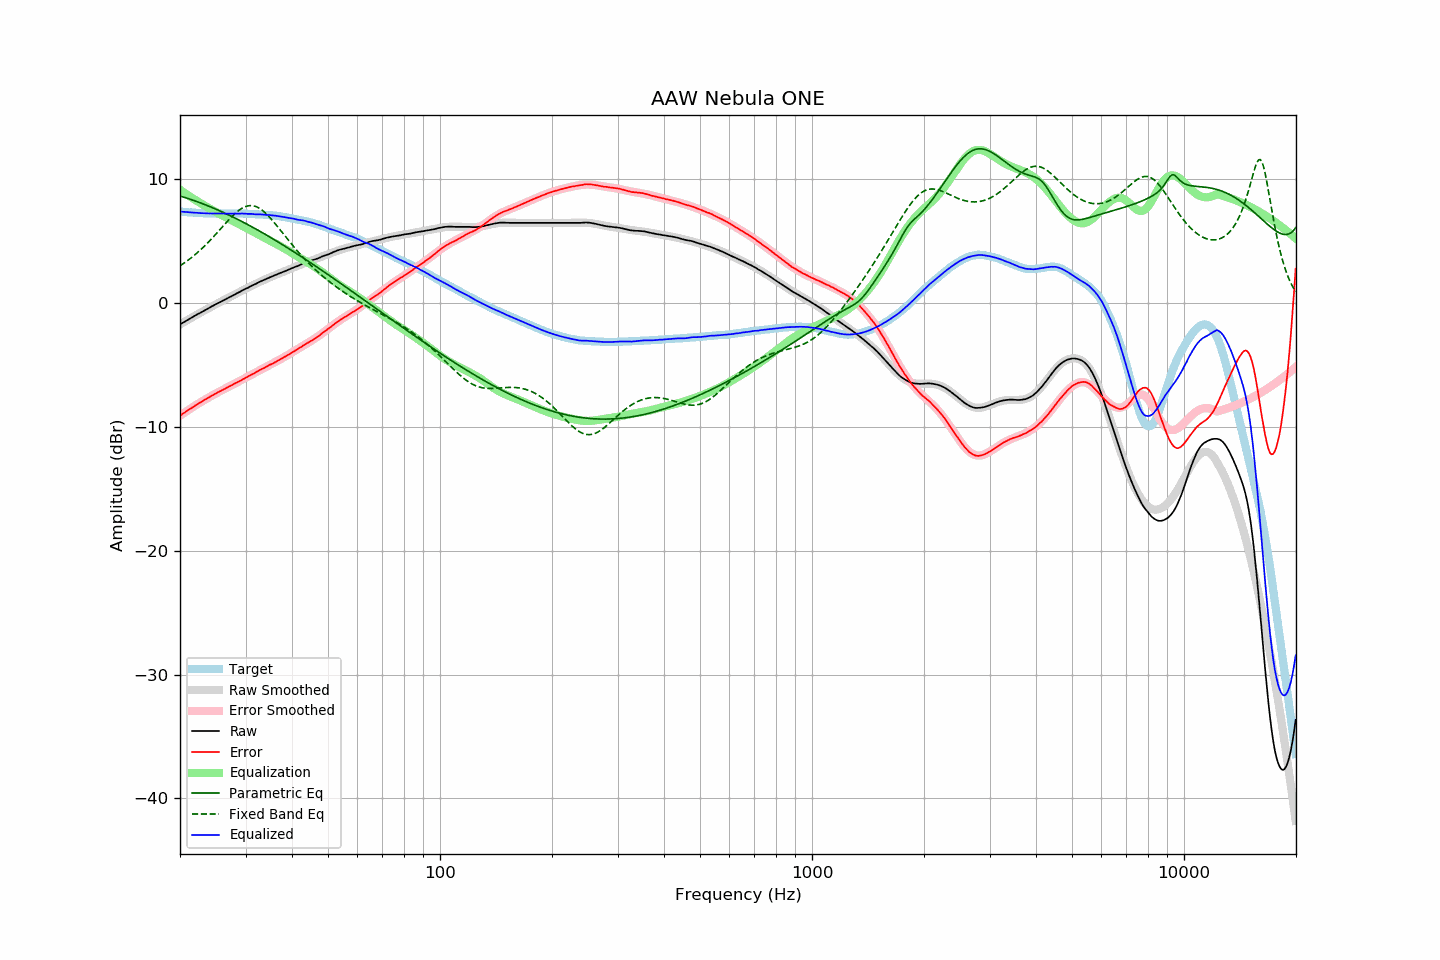

The table this chart was drawn from, first rows:
frequency, raw, error, smoothed, error_smoothed, equalization, parametric_eq, fixed_band_eq, equalized_raw, equalized_smoothed, target
20.00, -1.76, -9.12, -1.75, -9.12, 9.12, 8.61, 2.98, 7.36, 7.36, 7.36
20.20, -1.68, -9.03, -1.68, -9.03, 9.03, 8.57, 3.07, 7.35, 7.35, 7.35
20.40, -1.60, -8.94, -1.60, -8.94, 8.94, 8.53, 3.15, 7.34, 7.34, 7.34
20.61, -1.53, -8.86, -1.53, -8.85, 8.85, 8.49, 3.24, 7.32, 7.32, 7.33
20.81, -1.45, -8.75, -1.45, -8.76, 8.76, 8.45, 3.33, 7.31, 7.31, 7.31
21.02, -1.37, -8.66, -1.37, -8.67, 8.67, 8.41, 3.43, 7.31, 7.30, 7.30
21.23, -1.30, -8.58, -1.30, -8.59, 8.59, 8.37, 3.53, 7.29, 7.29, 7.28
21.44, -1.22, -8.51, -1.22, -8.50, 8.50, 8.32, 3.63, 7.29, 7.28, 7.29
21.66, -1.15, -8.42, -1.15, -8.42, 8.42, 8.28, 3.73, 7.27, 7.27, 7.27
21.87, -1.07, -8.34, -1.07, -8.34, 8.34, 8.23, 3.84, 7.27, 7.26, 7.27
22.09, -1.00, -8.25, -1.00, -8.26, 8.26, 8.19, 3.95, 7.26, 7.25, 7.25
22.31, -0.92, -8.17, -0.93, -8.17, 8.17, 8.14, 4.06, 7.26, 7.25, 7.25
22.54, -0.86, -8.10, -0.85, -8.09, 8.09, 8.09, 4.18, 7.23, 7.24, 7.24
22.76, -0.79, -8.03, -0.78, -8.02, 8.02, 8.04, 4.30, 7.23, 7.23, 7.24
22.99, -0.71, -7.94, -0.71, -7.94, 7.94, 7.99, 4.42, 7.23, 7.23, 7.23
23.22, -0.64, -7.85, -0.64, -7.86, 7.86, 7.94, 4.54, 7.22, 7.22, 7.21
23.45, -0.57, -7.79, -0.57, -7.78, 7.78, 7.89, 4.67, 7.22, 7.22, 7.22
23.69, -0.50, -7.71, -0.49, -7.71, 7.71, 7.84, 4.80, 7.21, 7.21, 7.21
23.92, -0.43, -7.63, -0.42, -7.63, 7.63, 7.79, 4.93, 7.20, 7.21, 7.20
24.16, -0.35, -7.56, -0.35, -7.56, 7.56, 7.73, 5.07, 7.21, 7.21, 7.21
24.40, -0.28, -7.49, -0.29, -7.49, 7.49, 7.68, 5.20, 7.21, 7.20, 7.21
24.65, -0.21, -7.42, -0.22, -7.42, 7.42, 7.62, 5.34, 7.21, 7.20, 7.21
24.89, -0.14, -7.34, -0.15, -7.34, 7.34, 7.57, 5.49, 7.21, 7.20, 7.20
25.14, -0.08, -7.27, -0.08, -7.27, 7.27, 7.51, 5.63, 7.20, 7.20, 7.19
25.39, -0.01, -7.20, -0.01, -7.21, 7.21, 7.46, 5.77, 7.20, 7.19, 7.19
25.65, 0.05, -7.14, 0.06, -7.14, 7.14, 7.40, 5.92, 7.19, 7.19, 7.19
25.91, 0.12, -7.07, 0.12, -7.07, 7.07, 7.34, 6.07, 7.19, 7.19, 7.19
26.16, 0.19, -7.00, 0.19, -7.00, 7.00, 7.28, 6.21, 7.19, 7.19, 7.19
26.43, 0.25, -6.94, 0.26, -6.93, 6.93, 7.22, 6.36, 7.18, 7.19, 7.19
26.69, 0.32, -6.87, 0.32, -6.87, 6.87, 7.16, 6.50, 7.19, 7.19, 7.19
26.96, 0.39, -6.80, 0.39, -6.80, 6.80, 7.10, 6.64, 7.19, 7.19, 7.19
27.23, 0.46, -6.73, 0.46, -6.73, 6.73, 7.04, 6.78, 7.19, 7.19, 7.19
27.50, 0.52, -6.66, 0.53, -6.66, 6.66, 6.97, 6.91, 7.18, 7.19, 7.18
27.77, 0.59, -6.60, 0.60, -6.60, 6.60, 6.91, 7.04, 7.19, 7.19, 7.19
28.05, 0.67, -6.52, 0.66, -6.53, 6.53, 6.85, 7.17, 7.20, 7.19, 7.19
28.33, 0.73, -6.46, 0.73, -6.46, 6.46, 6.78, 7.28, 7.19, 7.19, 7.20
28.62, 0.80, -6.39, 0.80, -6.39, 6.39, 6.72, 7.39, 7.19, 7.19, 7.19
28.90, 0.86, -6.34, 0.87, -6.32, 6.32, 6.65, 7.49, 7.19, 7.19, 7.20
29.19, 0.94, -6.26, 0.93, -6.26, 6.26, 6.58, 7.58, 7.20, 7.19, 7.20
29.48, 1.01, -6.18, 1.00, -6.19, 6.19, 6.52, 7.66, 7.20, 7.19, 7.19
29.78, 1.07, -6.12, 1.07, -6.12, 6.12, 6.45, 7.72, 7.19, 7.19, 7.19
30.08, 1.14, -6.05, 1.13, -6.05, 6.05, 6.38, 7.77, 7.19, 7.18, 7.19
30.38, 1.19, -5.98, 1.20, -5.98, 5.98, 6.31, 7.81, 7.17, 7.18, 7.17
30.68, 1.26, -5.91, 1.27, -5.91, 5.91, 6.24, 7.83, 7.17, 7.17, 7.17
30.99, 1.33, -5.84, 1.33, -5.84, 5.84, 6.17, 7.84, 7.17, 7.17, 7.17
31.30, 1.40, -5.76, 1.39, -5.77, 5.77, 6.10, 7.83, 7.17, 7.16, 7.16
31.61, 1.45, -5.71, 1.46, -5.69, 5.69, 6.03, 7.81, 7.15, 7.15, 7.16
31.93, 1.51, -5.62, 1.52, -5.62, 5.62, 5.96, 7.77, 7.13, 7.14, 7.13
32.24, 1.58, -5.56, 1.58, -5.55, 5.55, 5.89, 7.72, 7.13, 7.14, 7.14
32.57, 1.65, -5.47, 1.64, -5.48, 5.48, 5.82, 7.65, 7.13, 7.13, 7.12
32.89, 1.71, -5.41, 1.70, -5.42, 5.42, 5.74, 7.57, 7.13, 7.12, 7.12
33.22, 1.77, -5.34, 1.77, -5.35, 5.35, 5.67, 7.48, 7.12, 7.11, 7.11
33.55, 1.82, -5.29, 1.82, -5.28, 5.28, 5.59, 7.37, 7.10, 7.10, 7.11
33.89, 1.88, -5.21, 1.88, -5.21, 5.21, 5.52, 7.26, 7.09, 7.10, 7.09
34.23, 1.94, -5.14, 1.94, -5.14, 5.14, 5.44, 7.13, 7.08, 7.09, 7.08
34.57, 2.00, -5.07, 2.00, -5.08, 5.08, 5.37, 7.00, 7.08, 7.08, 7.07
34.92, 2.06, -4.99, 2.05, -5.01, 5.01, 5.29, 6.86, 7.07, 7.06, 7.05
35.27, 2.11, -4.96, 2.11, -4.94, 4.94, 5.21, 6.71, 7.05, 7.05, 7.07
35.62, 2.16, -4.88, 2.16, -4.88, 4.88, 5.14, 6.56, 7.04, 7.04, 7.04
35.97, 2.22, -4.81, 2.22, -4.81, 4.81, 5.06, 6.41, 7.03, 7.02, 7.03
... 635 more rows
